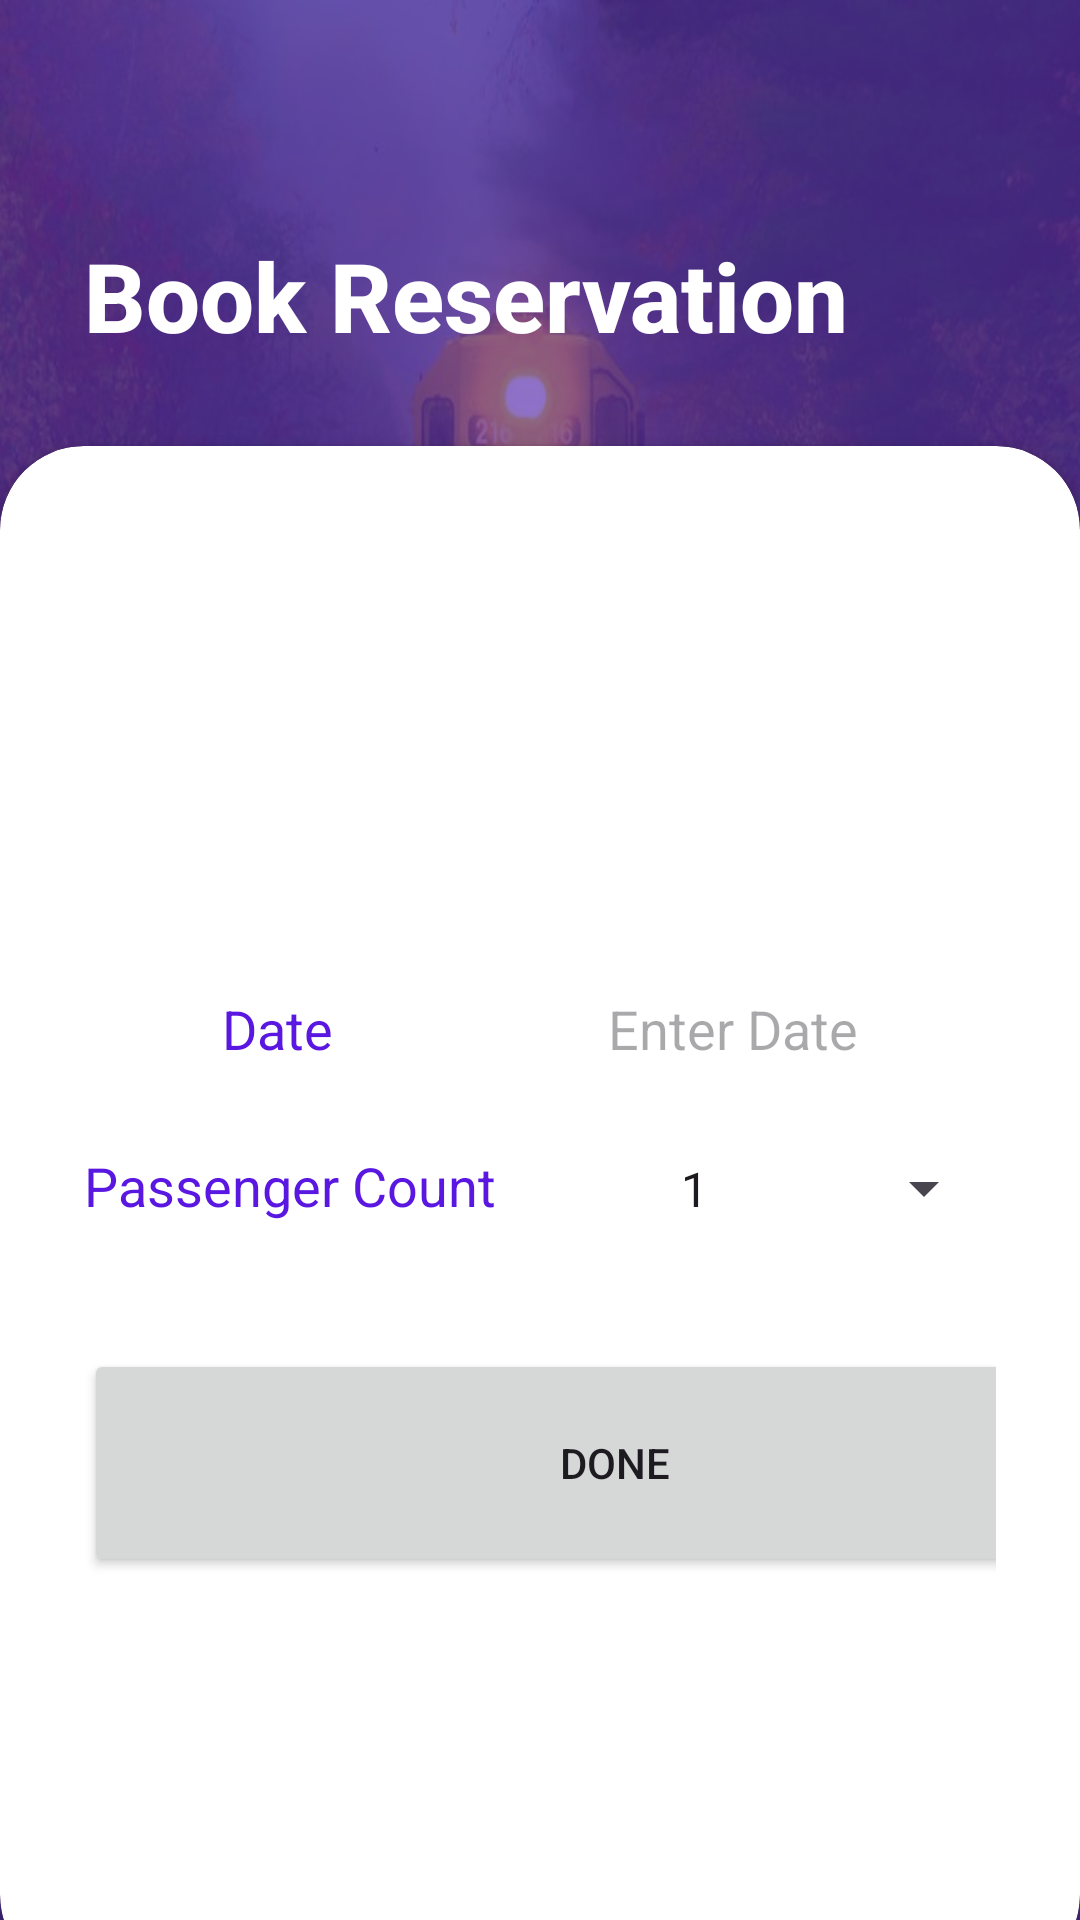

Write the Android layout XML for this screen, with the resource values it uses.
<!-- AndroidManifest.xml: application theme Theme.TrainTicket -->
<!-- res/layout/fragment_reservation_from.xml -->
<?xml version="1.0" encoding="utf-8"?>
<RelativeLayout xmlns:android="http://schemas.android.com/apk/res/android"
    xmlns:app="http://schemas.android.com/apk/res-auto"
    xmlns:tools="http://schemas.android.com/tools"
    android:layout_width="match_parent"
    android:layout_height="match_parent"
    android:background="@drawable/trainbg"
    tools:context=".MainActivity">

    <RelativeLayout
        android:layout_width="match_parent"
        android:layout_height="match_parent"
        android:background="@color/my_primary"
        android:alpha="0.7"/>

    <LinearLayout
        android:layout_width="match_parent"
        android:layout_height="362dp"
        android:layout_above="@id/card_view"
        android:layout_marginBottom="-22dp"
        android:orientation="vertical"
        android:padding="28dp">

        <ImageView
            android:layout_width="62dp"
            android:layout_height="49dp"
            android:src="@drawable/baseline_train_24_white" />

        <TextView
            android:layout_width="wrap_content"
            android:layout_height="wrap_content"
            android:fontFamily="sans-serif-medium"
            android:paddingBottom="24dp"
            android:text="Book Reservation"
            android:textColor="@color/white"
            android:textSize="32sp"
            android:textStyle="bold" />

        <LinearLayout
            android:layout_width="match_parent"
            android:layout_height="wrap_content"
            android:orientation="horizontal">

            <TextView
                android:id="@+id/textView18"
                android:layout_width="115dp"
                android:layout_height="49dp"
                android:layout_weight="1"
                android:text="From"
                android:textAlignment="center"
                android:textColor="@color/white"
                android:textSize="20sp"
                android:textStyle="bold" />

            <Spinner
                android:id="@+id/spinner_from"
                android:layout_width="190dp"
                android:layout_height="60dp"
                android:layout_weight="1"
                android:entries="@array/Town_array"
                android:paddingStart="24dp"
                />
        </LinearLayout>

        <LinearLayout
            android:layout_width="match_parent"
            android:layout_height="wrap_content"
            android:orientation="horizontal">

            <TextView
                android:id="@+id/textView20"
                android:layout_width="280dp"
                android:layout_height="38dp"
                android:layout_weight="1"
                android:text="To"
                android:textAlignment="center"
                android:textColor="@color/white"
                android:textSize="20sp"
                android:textStyle="bold" />

            <Spinner
                android:id="@+id/spinner_to"
                android:layout_width="match_parent"
                android:layout_height="63dp"
                android:layout_weight="1"
                android:entries="@array/Town_array"
                android:paddingStart="24dp" />
        </LinearLayout>

        <Button
            android:id="@+id/button_findTrain"
            android:layout_width="match_parent"
            android:layout_height="63dp"
            android:backgroundTint="@color/teal_700"
            android:text="Find" />


    </LinearLayout>

    <androidx.cardview.widget.CardView
        android:id="@+id/card_view"
        android:layout_width="match_parent"
        android:layout_height="511dp"
        android:layout_alignParentBottom="true"
        android:layout_marginBottom="-20dp"
        app:cardCornerRadius="28dp">

        <LinearLayout
            android:layout_width="match_parent"
            android:layout_height="454dp"
            android:orientation="vertical"
            android:padding="28dp">

            <ScrollView
                android:layout_width="match_parent"
                android:layout_height="138dp">

                <androidx.recyclerview.widget.RecyclerView
                    android:id="@+id/schedule_re_view"
                    android:layout_width="match_parent"
                    android:layout_height="wrap_content" />
            </ScrollView>

            <LinearLayout
                android:layout_width="match_parent"
                android:layout_height="51dp"
                android:orientation="horizontal"
                android:paddingTop="16dp">

                <TextView
                    android:id="@+id/textView11"
                    android:layout_width="wrap_content"
                    android:layout_height="wrap_content"
                    android:layout_weight="1"
                    android:text="Date"
                    android:textAlignment="center"
                    android:textColor="#5917e1"
                    android:textSize="18sp" />

                <TextView
                    android:id="@+id/textView_date"
                    android:layout_width="wrap_content"
                    android:layout_height="wrap_content"
                    android:layout_weight="1"
                    android:hint="Enter Date"
                    android:textAlignment="center"
                    android:textSize="18sp" />
            </LinearLayout>

            <LinearLayout
                android:layout_width="match_parent"
                android:layout_height="84dp"
                android:orientation="horizontal">

                <TextView
                    android:id="@+id/textView17"
                    android:layout_width="306dp"
                    android:layout_height="wrap_content"
                    android:layout_weight="1"
                    android:text="Passenger Count"
                    android:textColor="#5917e1"
                    android:textSize="18sp" />

                <Spinner
                    android:id="@+id/spinner_count"
                    android:layout_width="228dp"
                    android:layout_height="61dp"
                    android:layout_weight="1"
                    android:entries="@array/Count_array" />
            </LinearLayout>

            <Button
                android:id="@+id/button_done"
                android:layout_width="354dp"
                android:layout_height="76dp"
                android:text="Done" />

        </LinearLayout>


    </androidx.cardview.widget.CardView>


</RelativeLayout>
<!-- resources referenced by this layout -->
<resources>
  <string-array name="Count_array">
          <item>1</item>
          <item>2</item>
          <item>3</item>
          <item>4</item>
      </string-array>
  <string-array name="Town_array">
          <item>Fort</item>
          <item>Secretartat Halt</item>
          <item>Kompnnavidiya</item>
          <item>Kollupitiya</item>
          <item>Bambalapitiya</item>
          <item>Wellawatte</item>
          <item>Dehiwala</item>
          <item>Mount Laviniya</item>
          <item>Rathmalana</item>
          <item>Angulana</item>
          <item>Lunawa</item>
          <item>Moratuwa</item>
          <item>Koralawella</item>
          <item>Egodauyana</item>
          <item>Panadura</item>
          <item>Pinwatte</item>
          <item>Wadduwa</item>
          <item>Train Halt 01</item>
          <item>Kalutara North</item>
          <item>Kaluthara South</item>
          <item>Katukurunda</item>
          <item>Payagala North</item>
          <item>Payagala South</item>
          <item>Maggona</item>
          <item>Beruwala</item>
          <item>Hettimulla</item>
          <item>Aluthgama</item>
          <item>Bentota</item>
          <item>Induruwa</item>
          <item>Mha Induruwa</item>
          <item>Kosgoda</item>
          <item>Piyagama</item>
          <item>Ahungalle</item>
          <item>Patagamgoda</item>
          <item>Balapitiya</item>
          <item>Andadola</item>
          <item>Kandegoda</item>
          <item>Ambalangoda</item>
          <item>Madampagama</item>
          <item>Akurala</item>
          <item>Kahawa</item>
          <item>Telwatte</item>
          <item>Seenigama</item>
          <item>Hikkaduwa</item>
          <item>Thiranagama</item>
          <item>Kumarakanda</item>
          <item>Dodanduwa</item>
          <item>Rathgama</item>
          <item>Boossa</item>
          <item>Ginthota</item>
          <item>Piyadigama</item>
          <item>Richmond Hill</item>
          <item>Galle</item>
          <item>Katugoda</item>
          <item>Unawatuna</item>
          <item>Taple</item>
          <item>Habaraduwa</item>
          <item>Koggala</item>
          <item>Kathaluwa</item>
          <item>Ahangama</item>
          <item>Midigama</item>
          <item>Kumbalgama</item>
          <item>Weligama</item>
          <item>Polwathumodara</item>
          <item>Mirissa</item>
          <item>Kamburugamuwa</item>
          <item>Walgama</item>
          <item>Matara</item>
          <item>Piliduwa</item>
      </string-array>
  <color name="my_primary">#5E35B1</color>
  <color name="teal_700">#FF018786</color>
  <color name="white">#FFFFFFFF</color>
  <!-- drawable trainbg: jpeg bitmap (drawable, 111186 bytes) -->
  <style name="Theme.TrainTicket" parent="Base.Theme.TrainTicket" />
  <style name="Base.Theme.TrainTicket" parent="Theme.Material3.DayNight.NoActionBar">
          
          
      </style>
</resources>
